Run: headless pygame with SDL's dummy video driver; simulated clock (each Clock.tick advances the game by its frame time, no real sleeping); random seed 0; keys injected as events and as key.get_pressed() state; mouse plan: one left click at the window centre at the start of phase 2, then a move to the lower-right quarter at the start of phase 3.
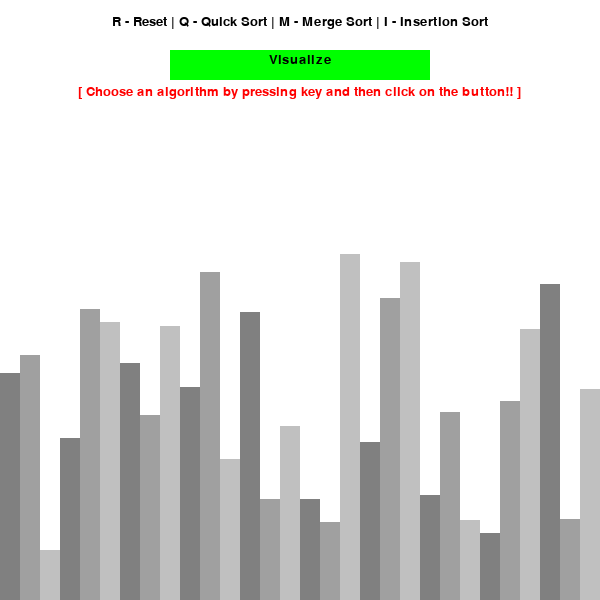
Frame 1 of 4 · flips 1–60 · no input
Frame 2 of 4 · flips 61–180 · clicked the window centre · tapped SPACE, RETURN · held RIGHT (→), D · screen unchanged from frame 1, image omitted
Frame 3 of 4 · flips 181–300 · moved the mouse to the lower-right quarter · held DOWN (↓), S · screen unchanged from frame 2, image omitted
Frame 4 of 4 · flips 301–420 · held LEFT (←), A, UP (↑), W · screen unchanged from frame 3, image omitted

The pygame program that drew these frames:

import pygame
import random
import sys

sys.setrecursionlimit(1500)
pygame.init()

class board_info:
    FONT = pygame.font.SysFont("century", 19)
    GRADIENT = [
        (128, 128, 128),
        (160, 160, 160),
        (192, 192, 192)
    ]

    def __init__(self, width, height, list) -> None:
        self.width = width
        self.height = height
        self.board = pygame.display.set_mode((width, height))
        
        self.set_list(list)

    def set_list(self, list):
        self.list = list
        self.block_width = round(self.width / len(list))


def create_list(size, min_value, max_value):
    list = []
    i = 0
    while i < size:
        val = random.randint(min_value, max_value)
        list.append(val)
        i += 1

    return list


def draw(window, mouse, algo_text):
    window.board.fill((255, 255, 255))

    controls = window.FONT.render("R - Reset | Q - Quick Sort | M - Merge Sort | I - Insertion Sort", 1, (0, 0, 0))
    window.board.blit(controls, (window.width/2 - controls.get_width()/2, 15))

    if window.width/2-130 <= mouse[0] <= window.width/2+130 and 50 <= mouse[1] <= 80:
        pygame.draw.rect(window.board, (0, 0, 255), (window.width/2-130, 50, 260, 30))
    else:
        pygame.draw.rect(window.board, (0, 255, 0), (window.width/2-130, 50, 260, 30))

    text_button = window.FONT.render(algo_text, 1, (0, 0, 0))
    window.board.blit(text_button, (window.width/2 - text_button.get_width()/2, 50+3))

    text_instruction = window.FONT.render("[ Choose an algorithm by pressing key and then click on the button!! ]", 1, (255, 0, 0))
    window.board.blit(text_instruction, (window.width/2 - text_instruction.get_width()/2, 85))

    draw_list(window)


def draw_list(window, color_position={}, clear_bg = False):
    if clear_bg:
        pygame.draw.rect(window.board, (255, 255, 255), (0, 250, window.width, 350))

    for i, val in enumerate(window.list):
        x = i * window.block_width
        y = window.height - (val)

        color = window.GRADIENT[i % 3]
        if i in color_position:
            color = color_position[i]

        pygame.draw.rect(window.board, color, (x, y, window.block_width, window.height))

    if clear_bg:
        pygame.display.update()


def insertion_sort(window):
    for i in range(1, len(window.list)):
        temp = i-1
        num = window.list[i]

        draw_list(window, {i: (0, 0, 255)}, True)
        while temp >= 0 and window.list[temp] > num:
            draw_list(window, {temp: (255, 0, 0)}, True)
            window.list[temp+1] = window.list[temp]
            
            temp -= 1
            yield True

        window.list[temp+1] = num

    return window.list


def merge_sort(window, p, r):
    if p < r:
        mid = p + (r - p)//2
        yield from merge_sort(window, p, mid)
        yield from merge_sort(window, mid+1, r)
        
        list1 = []
        list2 = []

        for i in range(p, mid+1):
            list1.append(window.list[i])

        for j in range(mid+1, r+1):
            list2.append(window.list[j])

        m = n = 0
        k = p

        while m < len(list1) and n < len(list2):
            if list1[m] <= list2[n]:
                draw_list(window, {m: (255, 0, 0), n+len(list1)-1: (0, 255, 0)}, True)
                window.list[k] = list1[m]
                k += 1
                m += 1
            
            elif list2[n] < list1[m]:
                draw_list(window, {m: (255, 0, 0), n+len(list1)-1: (0, 255, 0)}, True)
                window.list[k] = list2[n]
                k += 1
                n += 1

            yield True

        while m < len(list1):
            draw_list(window, {m: (255, 0, 0)}, True)
            window.list[k] = list1[m]
            k += 1
            m += 1

        while n < len(list2):
            draw_list(window, {n+len(list1)-1: (0, 255, 0)}, True)
            window.list[k] = list2[n]
            k += 1
            n += 1

        yield True


def quick_sort(window, p, r):
    if p < r:
        pivot = r
        i, j = p-1, p

        while j < r:
            draw_list(window, {i+1: (255, 0, 0), j: (0, 0, 255)}, True)
            if window.list[j] < window.list[pivot]:
                window.list[i+1], window.list[j] = window.list[j], window.list[i+1]
                i += 1
            j += 1
            yield True
            
        draw_list(window, {i+1:(0, 255, 0), pivot: (0, 255, 0)}, True)
        window.list[i+1], window.list[pivot] = window.list[pivot], window.list[i+1]

        pos = i+1
        yield True

        yield from quick_sort(window, p, pos-1)
        yield from quick_sort(window, pos+1, r)


def main():
    running = True
    list = create_list(30, 30, 350)
    algo_text = "Visualize"

    window = board_info(600, 600, list)

    sorting = False
    pygame.display.set_caption("Sorting Visualizer")
    sorting_algorithm_generator = None

    clock = pygame.time.Clock()

    while running:
        clock.tick(30)
        mouse = pygame.mouse.get_pos()

        if sorting:
            try:
                next(sorting_algorithm_generator)
            except StopIteration:
                sorting = False
        else:
            draw(window, mouse, algo_text)

        for event in pygame.event.get():
            if event.type == pygame.QUIT:
                running = False

            if event.type == pygame.KEYDOWN:
                if event.key == pygame.K_r:
                    sorting = False
                    algo_text = "Visualize"
                    list = create_list(30, 30, 350)
                    window.set_list(list)
                
                if event.key == pygame.K_m and sorting == False:
                    algo_text = "Visualize Merge Sort"

                if event.key == pygame.K_q and sorting == False:
                    algo_text = "Visualize Quick Sort"
                
                if event.key == pygame.K_i and sorting == False:
                    algo_text = "Visualize Insertion Sort"

            if event.type == pygame.MOUSEBUTTONDOWN:
                if window.width/2-130 <= mouse[0] <= window.width/2+130 and 50 <= mouse[1] <= 80 and sorting == False and algo_text != "Visualize":
                    sorting = True
                    if algo_text == "Visualize Merge Sort": #call merge sort 
                        sorting_algorithm_generator = merge_sort(window, 0, len(window.list)-1)
                    elif algo_text == "Visualize Quick Sort": #call quick sort
                        sorting_algorithm_generator = quick_sort(window, 0, len(window.list)-1)
                    elif algo_text == "Visualize Insertion Sort":  #call insertion sort
                        sorting_algorithm_generator = insertion_sort(window)
                
        pygame.display.update()


if __name__ == "__main__":
    main()
